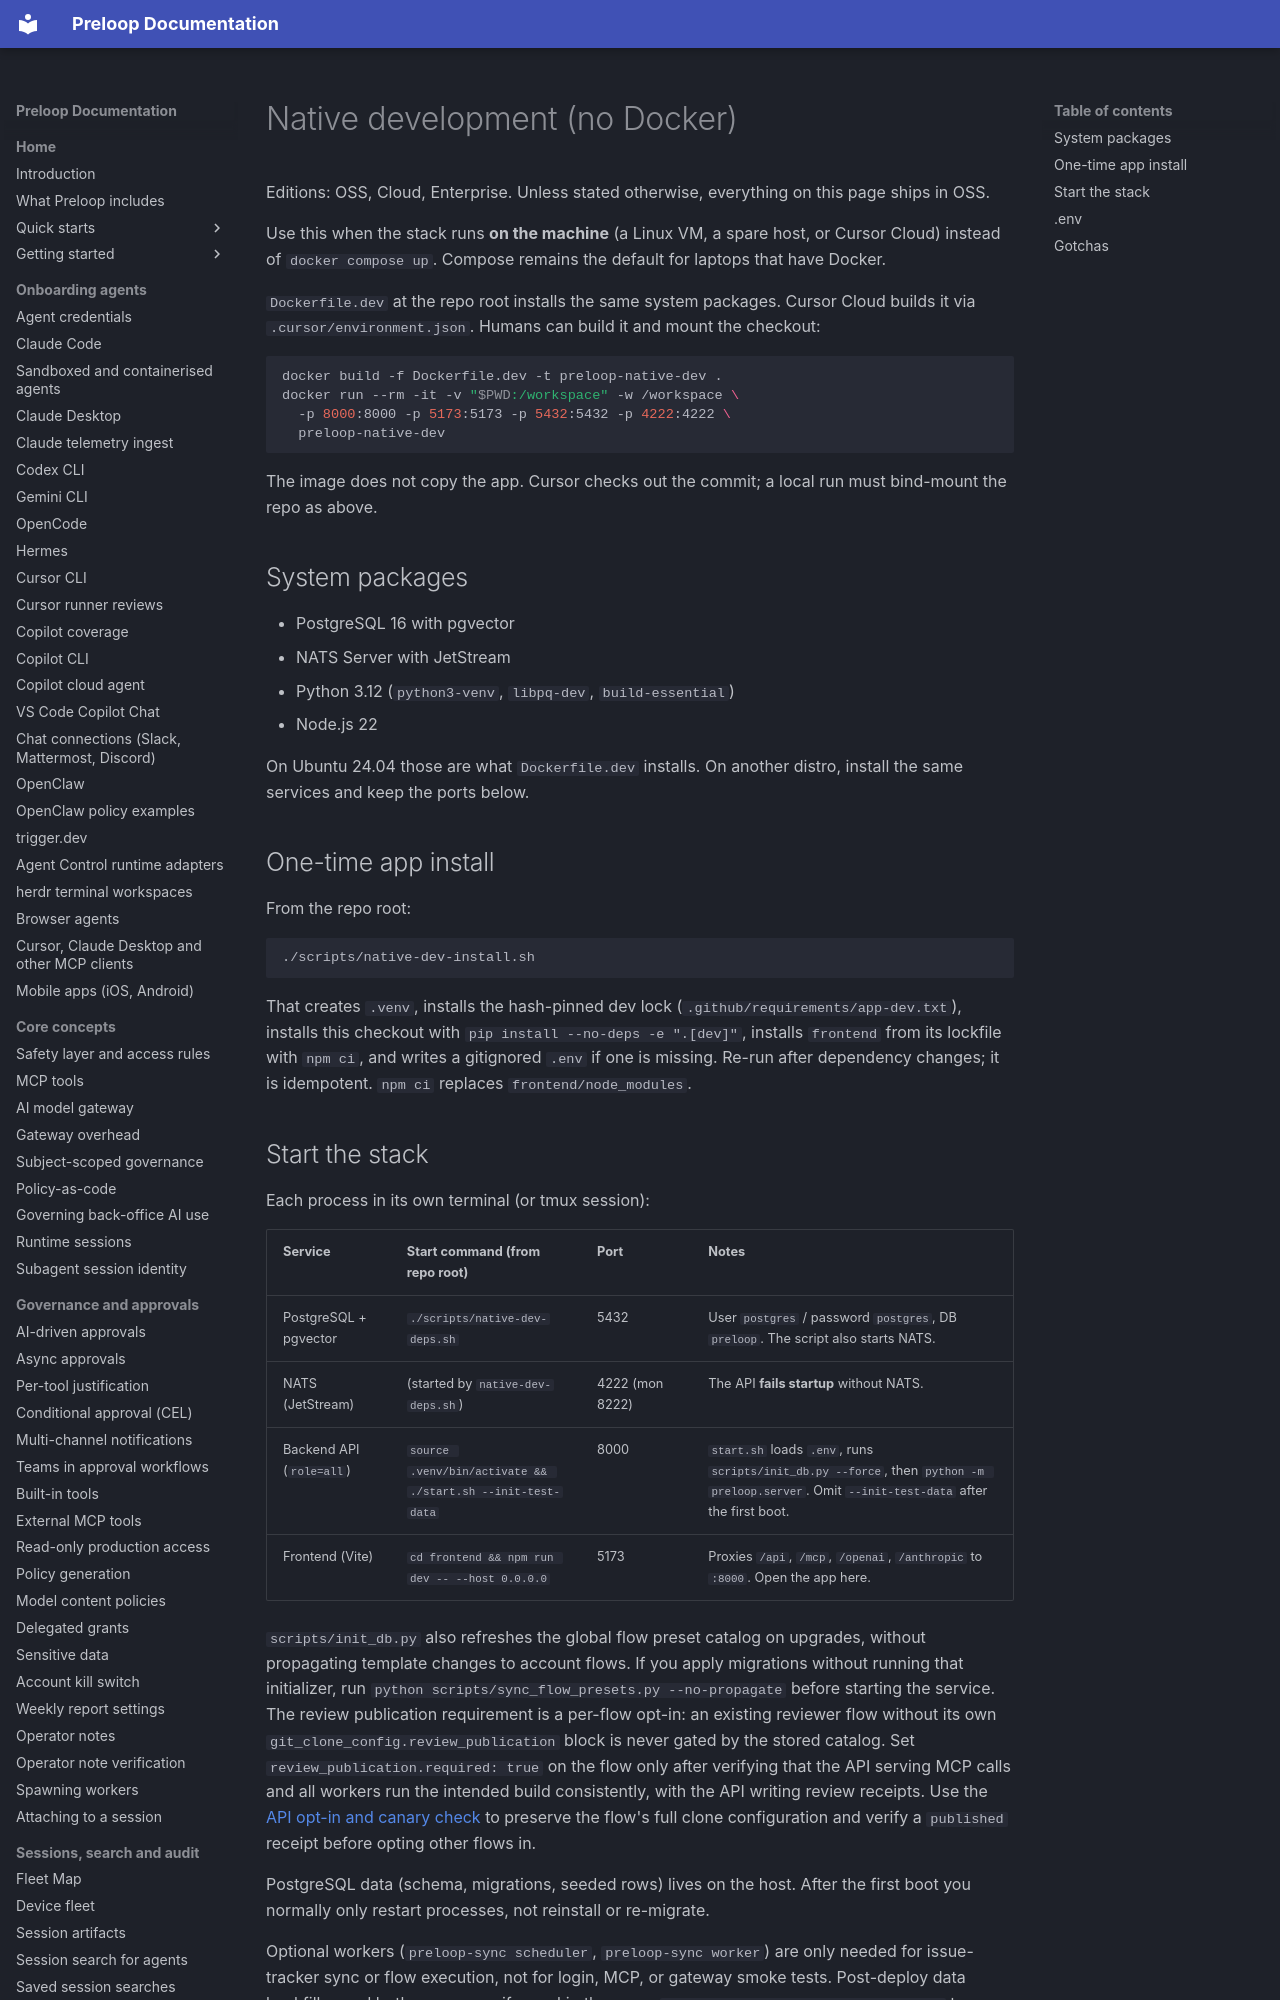

repository: preloop/preloop · page: native-dev/index.html · generator: mkdocs

# Native development (no Docker)

Editions: OSS, Cloud, Enterprise. Unless stated otherwise, everything on this page ships in OSS.

Use this when the stack runs **on the machine** (a Linux VM, a spare host, or
Cursor Cloud) instead of `docker compose up`. Compose remains the default for
laptops that have Docker.

`Dockerfile.dev` at the repo root installs the same system packages. Cursor
Cloud builds it via `.cursor/environment.json`. Humans can build it and mount
the checkout:

```sh
docker build -f Dockerfile.dev -t preloop-native-dev .
docker run --rm -it -v "$PWD:/workspace" -w /workspace \
  -p 8000:8000 -p 5173:5173 -p 5432:5432 -p 4222:4222 \
  preloop-native-dev
```

The image does not copy the app. Cursor checks out the commit; a local run
must bind-mount the repo as above.

## System packages

- PostgreSQL 16 with pgvector
- NATS Server with JetStream
- Python 3.12 (`python3-venv`, `libpq-dev`, `build-essential`)
- Node.js 22

On Ubuntu 24.04 those are what `Dockerfile.dev` installs. On another distro,
install the same services and keep the ports below.
